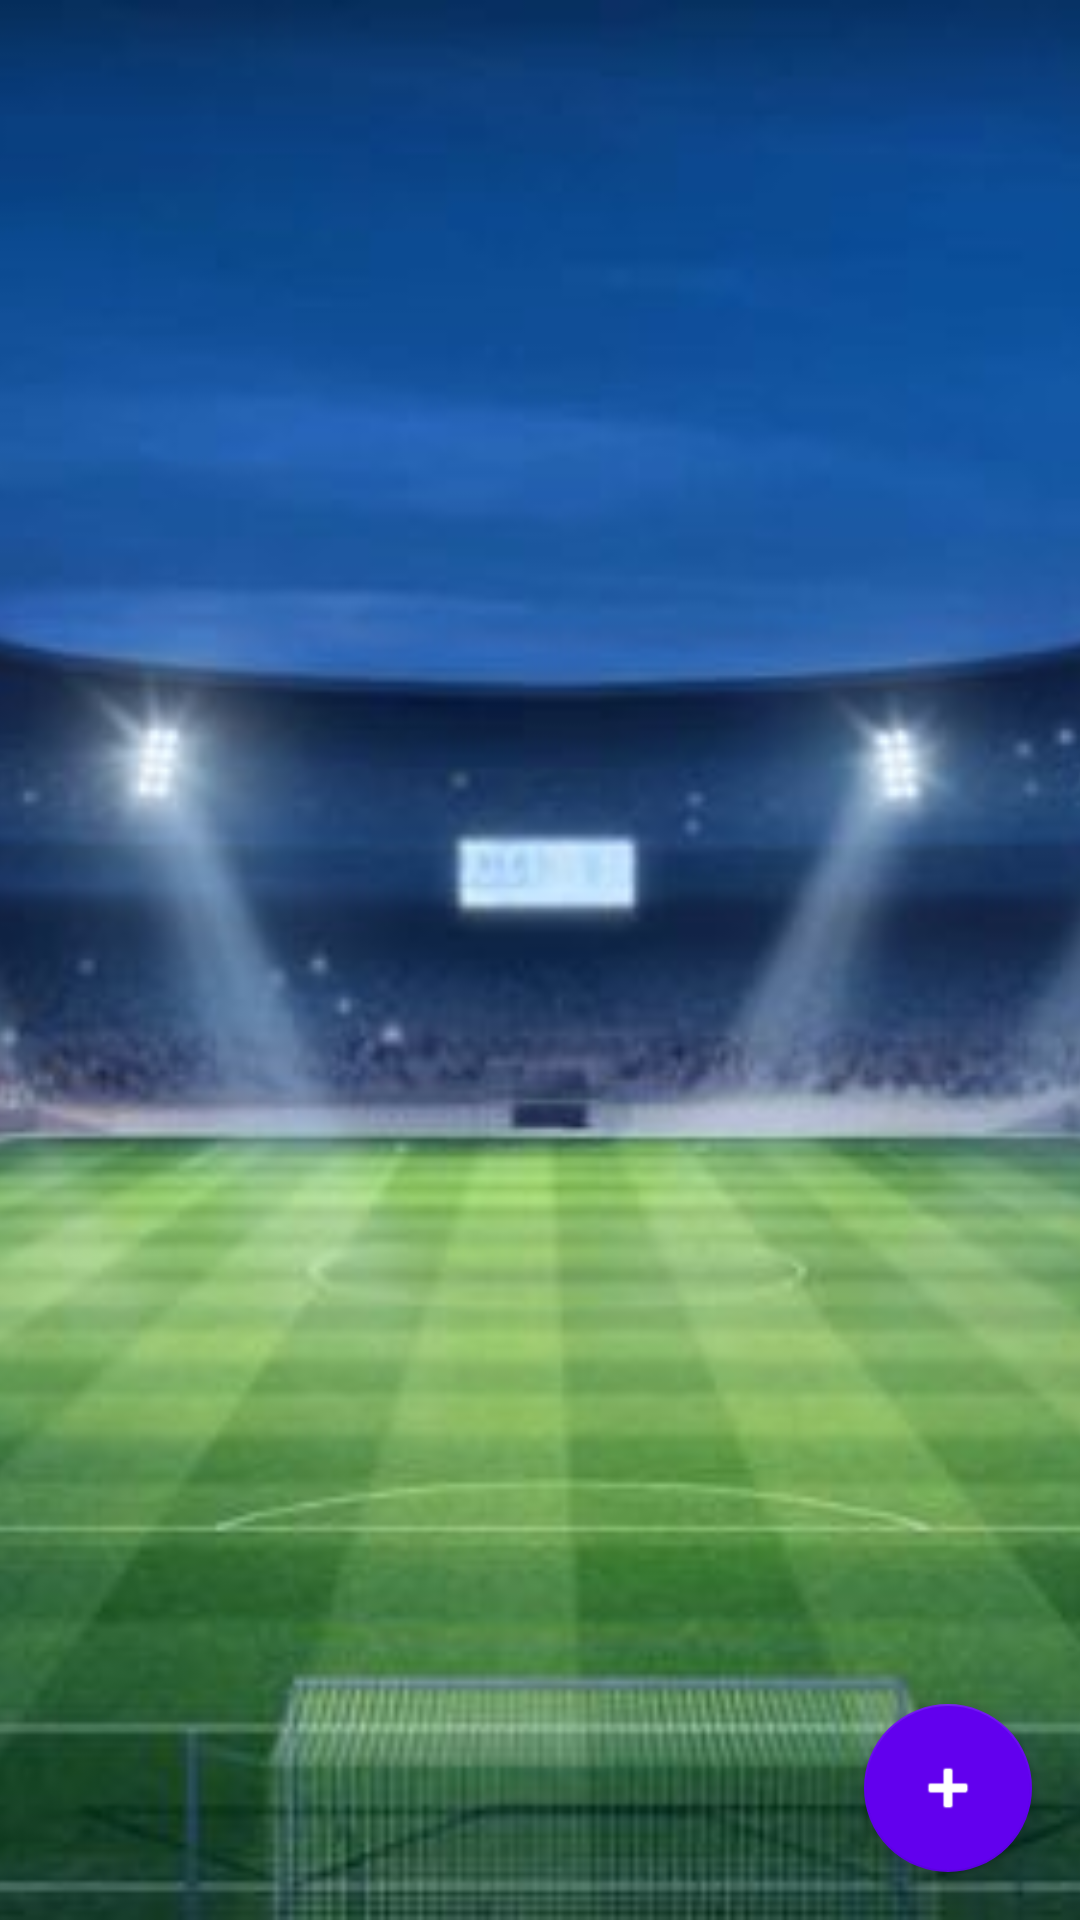

Produce the Android XML layout that renders to this screen, including the resource entries it uses.
<!-- AndroidManifest.xml: application theme AppTheme -->
<!-- res/layout/activity_gerenciar_clubes.xml -->
<?xml version="1.0" encoding="utf-8"?>
<android.support.constraint.ConstraintLayout xmlns:android="http://schemas.android.com/apk/res/android"
    xmlns:app="http://schemas.android.com/apk/res-auto"
    xmlns:tools="http://schemas.android.com/tools"
    android:layout_width="match_parent"
    android:layout_height="match_parent"
    tools:context=".admin.GerenciarClubesActivity">

    <ImageView
        android:id="@+id/imageView9"
        android:layout_width="0dp"
        android:layout_height="0dp"
        android:scaleType="centerCrop"
        app:layout_constraintBottom_toBottomOf="parent"
        app:layout_constraintEnd_toEndOf="parent"
        app:layout_constraintStart_toStartOf="parent"
        app:layout_constraintTop_toTopOf="parent"
        app:srcCompat="@drawable/stadium" />

    <android.support.design.widget.FloatingActionButton
        android:id="@+id/floatingActionButton4"
        android:layout_width="wrap_content"
        android:layout_height="wrap_content"
        android:layout_marginEnd="16dp"
        android:layout_marginBottom="16dp"
        android:clickable="true"
        android:onClick="adicionarClube"
        android:tint="@android:color/white"
        app:backgroundTint="@color/colorPrimary"
        app:layout_constraintBottom_toBottomOf="parent"
        app:layout_constraintEnd_toEndOf="parent"
        app:srcCompat="@android:drawable/ic_input_add" />

    <ListView
        android:id="@+id/listClubes"
        android:layout_width="0dp"
        android:layout_height="wrap_content"
        app:layout_constraintBottom_toBottomOf="parent"
        app:layout_constraintEnd_toEndOf="parent"
        app:layout_constraintStart_toStartOf="parent"
        app:layout_constraintTop_toTopOf="parent" />

</android.support.constraint.ConstraintLayout>
<!-- resources referenced by this layout -->
<resources>
  <!-- drawable stadium: jpg bitmap (drawable, 46131 bytes) -->
  <style name="AppTheme" parent="Theme.AppCompat.Light.DarkActionBar">
          
          <item name="colorPrimary">@color/colorPrimary</item>
          <item name="colorPrimaryDark">@color/colorPrimaryDark</item>
          <item name="colorAccent">@color/colorAccent</item>
      </style>
  <!-- not gathered from this repository: default colours our renderer supplied (Android Studio template values) -->
  <color name="colorPrimary">#FF6200EE</color>
  <color name="colorPrimaryDark">#FF3700B3</color>
  <color name="colorAccent">#FF03DAC5</color>
</resources>
